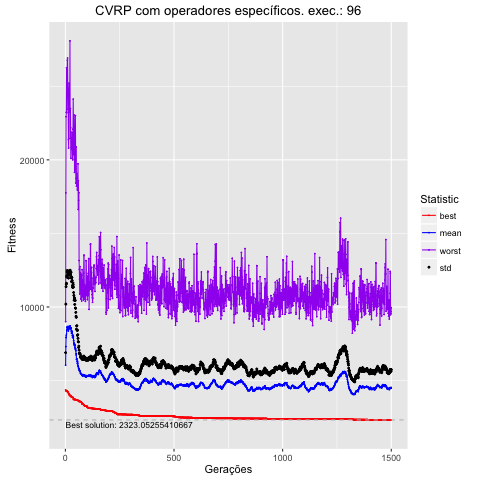

Values plotted in this chart, from the file beside it:
, Total, Media, DesvPad, Minimo, Maximo
1, 6043913, 6044, 851.5, 4370, 9005
2, 7304135, 7304, 2892, 4307, 17752
3, 7916690, 7917, 3463, 4307, 22932
4, 8044899, 8045, 3512, 4307, 23236
5, 8159800, 8160, 3454, 4298, 26259
6, 8381772, 8382, 3654, 4298, 23202
7, 8465437, 8465, 3660, 4287, 26258
8, 8599049, 8599, 3790, 4287, 26097
9, 8669266, 8669, 3815, 4287, 26775
10, 8656522, 8657, 3825, 4212, 26919
11, 8547775, 8548, 3745, 4212, 24738
12, 8564124, 8564, 3636, 4212, 23436
13, 8461794, 8462, 3730, 4212, 23421
14, 8372247, 8372, 3590, 4150, 21380
15, 8550880, 8551, 3613, 4116, 20796
16, 8680390, 8680, 3688, 4116, 24791
17, 8541354, 8541, 3731, 4034, 25212
18, 8654606, 8655, 3749, 4034, 24388
19, 8584132, 8584, 3618, 4011, 23367
20, 8519605, 8520, 3669, 4011, 23243
21, 8582059, 8582, 3676, 4006, 28083
22, 8726820, 8727, 3772, 3954, 21460
23, 8524484, 8524, 3638, 3954, 23487
24, 8586845, 8587, 3648, 3954, 22180
25, 8516638, 8517, 3531, 3954, 20095
26, 8576098, 8576, 3785, 3952, 21482
27, 8369007, 8369, 3594, 3895, 20859
28, 8222950, 8223, 3501, 3873, 21236
29, 8376906, 8377, 3662, 3873, 20709
30, 8335766, 8336, 3664, 3873, 21876
31, 8227114, 8227, 3576, 3873, 20887
32, 8052224, 8052, 3406, 3873, 20117
33, 7947447, 7947, 3400, 3855, 20463
34, 7910773, 7911, 3413, 3855, 20002
35, 8085056, 8085, 3552, 3855, 22087
36, 8002858, 8003, 3509, 3819, 24127
37, 7959861, 7960, 3399, 3719, 22120
38, 7717976, 7718, 3264, 3719, 20354
39, 7549385, 7549, 3236, 3719, 23041
40, 7420789, 7421, 3041, 3719, 23041
41, 7529471, 7529, 3110, 3719, 21819
42, 7471154, 7471, 3119, 3719, 19152
43, 7224933, 7225, 2951, 3719, 19394
44, 7414164, 7414, 3052, 3719, 19371
45, 7401457, 7401, 3031, 3709, 21432
46, 7099968, 7100, 2834, 3709, 23006
47, 7159830, 7160, 2744, 3709, 20866
48, 7025144, 7025, 2610, 3709, 18429
49, 6814939, 6815, 2559, 3690, 18740
50, 6731037, 6731, 2565, 3690, 20878
51, 6449773, 6450, 2044, 3690, 18208
52, 6454844, 6455, 2254, 3690, 19098
53, 6476053, 6476, 2250, 3666, 18551
54, 6319079, 6319, 2091, 3666, 18487
55, 6147610, 6148, 1919, 3666, 17951
56, 6304592, 6305, 2111, 3666, 18047
57, 6177930, 6178, 1939, 3644, 18021
58, 6019822, 6020, 1847, 3644, 19727
59, 5949931, 5950, 1700, 3644, 16624
60, 5919260, 5919, 1703, 3644, 18575
... 1,440 more rows
